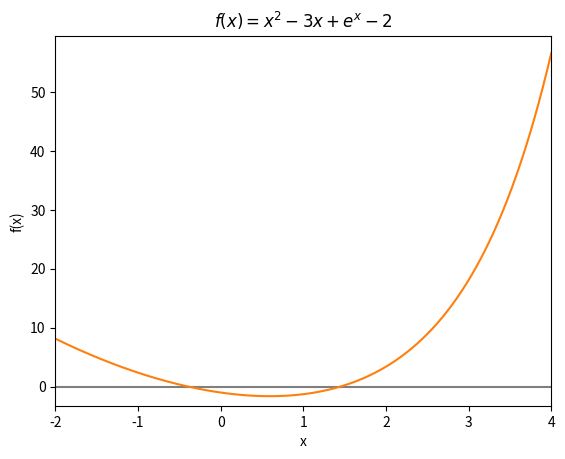

Write the Python code that produced this figure.
import numpy as np
import matplotlib.pyplot as plt

function = lambda x : x**2 - 3*x + np.exp(x) - 2

x_int = np.linspace(-2, 4, 20, endpoint=False)

def check_root(func, x_left, x_right):
    return func(x_left) * func(x_right) < 0

roots = np.array(())

for i, x in enumerate(x_int[:-1]):
    # Root found
    if check_root(function, x, x_int[i+1]):
        roots = np.append(roots, np.array((x, x_int[i+1])))

roots = np.reshape(roots, (int(np.size(roots)/2), 2))

for r, root in enumerate(roots):
    print(f"A raíz {r+1} atópase no subintervalo ({root[0]:.1f},{root[1]:.1f}).")

# Exercicio 2

fig, ax = plt.subplots()

x_lin = np.linspace(-2, 4, 1000)

ax.plot(x_lin, np.zeros_like(x_lin), ls = "solid", color = "tab:gray")
ax.plot(x_lin, function(x_lin), ls = "solid", color = "tab:orange")

ax.set_xlabel("x")
ax.set_ylabel("f(x)")

ax.set_title(r"$f(x) = x^2 - 3x + e^x - 2$")

ax.set_xlim(left = -2, right = 4)
ax.set_ylim(bottom = 2*np.min(function(x_lin)), top = 1.05*np.max(function(x_lin)))

fig.savefig("tema1-ex2.pdf", dpi = 300, bbox_inches = "tight")
